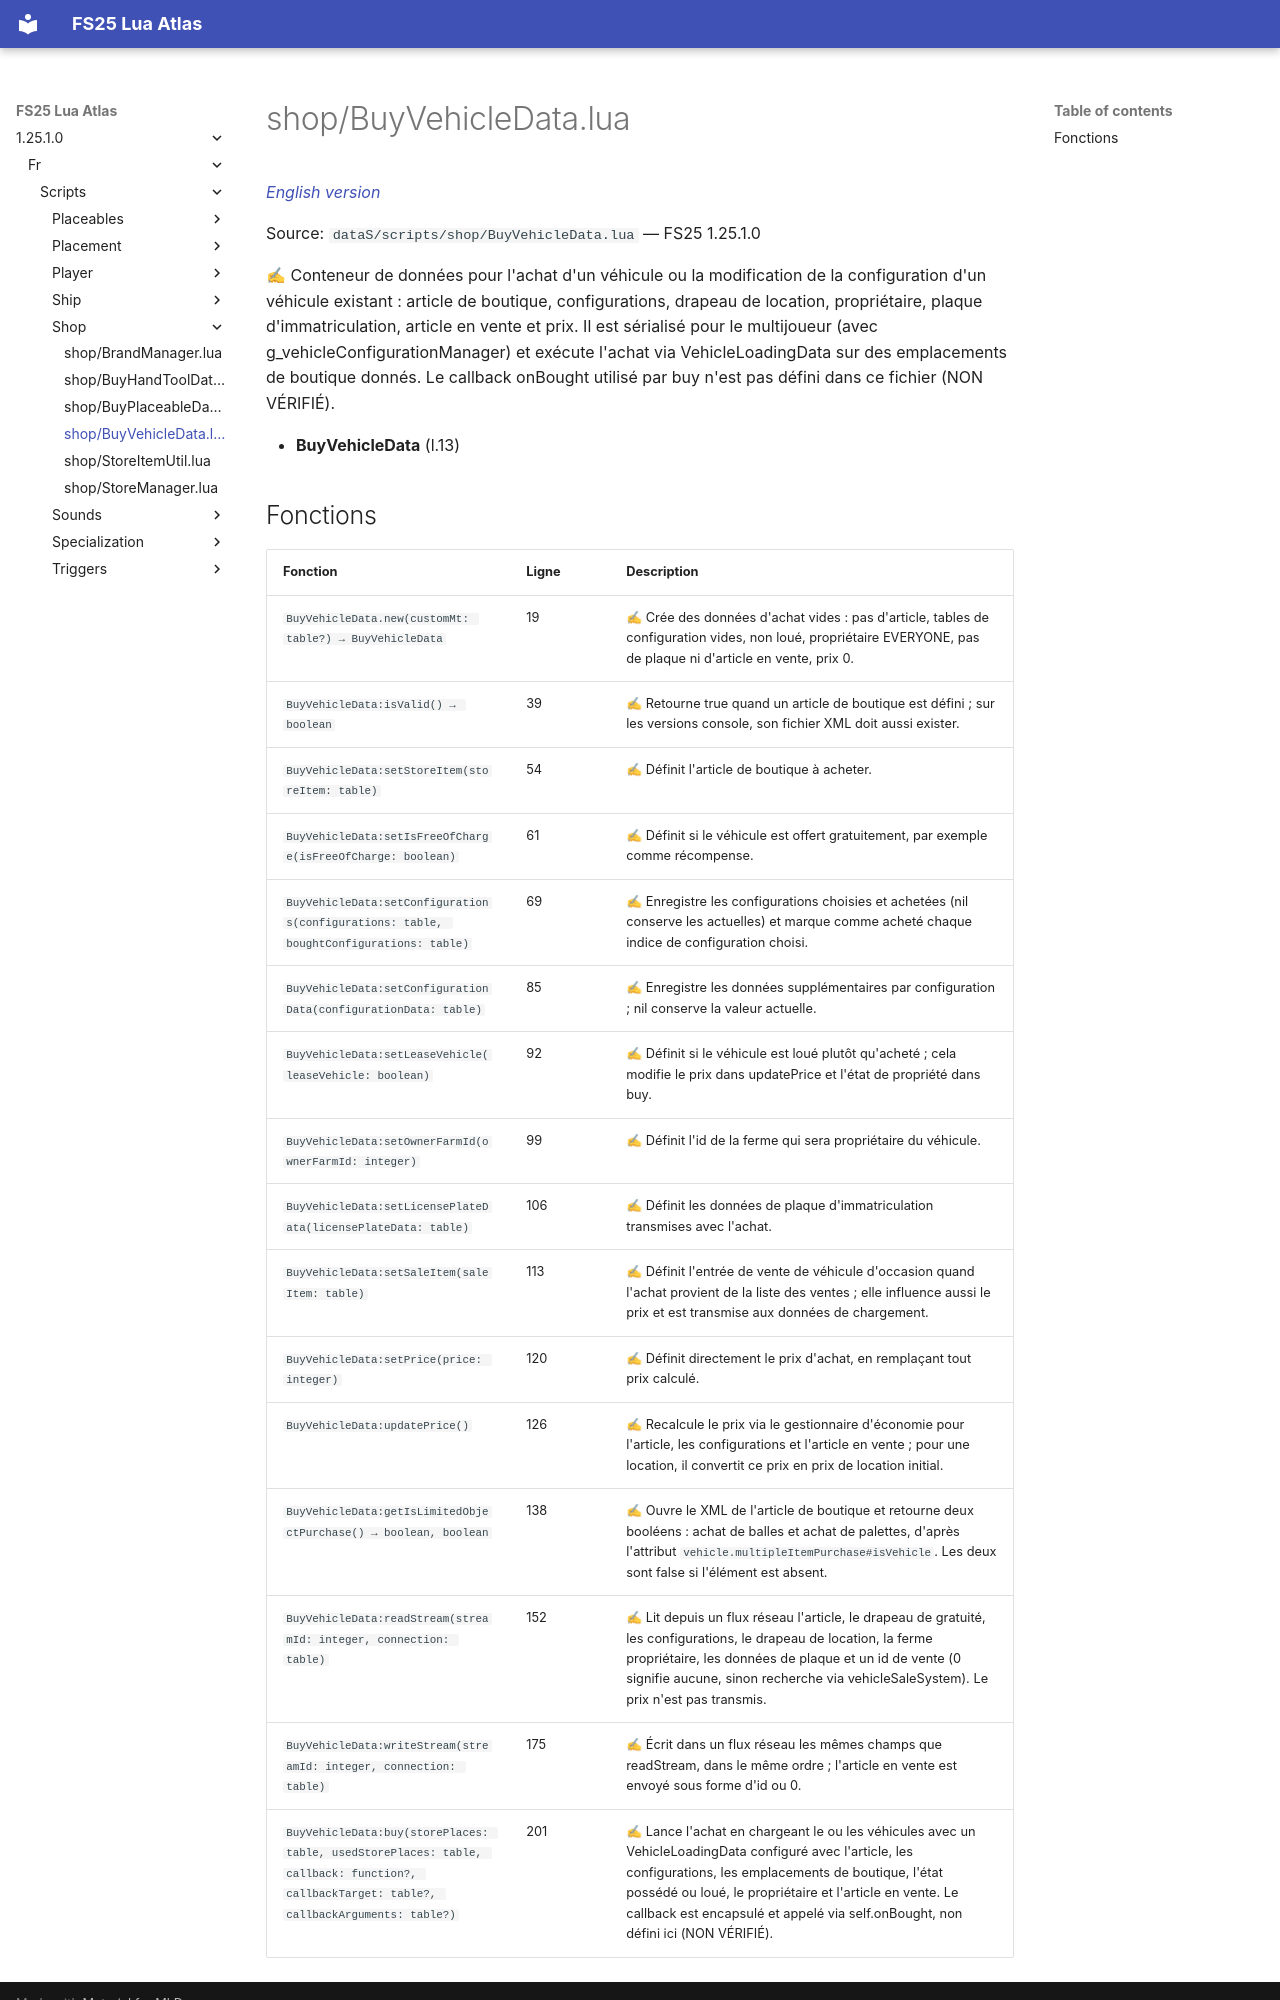

repository: Tim0219800/fs25-lua-atlas · page: 1.25.1.0/fr/scripts/shop/BuyVehicleData.html · generator: mkdocs

# shop/BuyVehicleData.lua

*[English version](../../../scripts/shop/BuyVehicleData.md)*

Source: `dataS/scripts/shop/BuyVehicleData.lua` — FS25 1.25.1.0

✍ Conteneur de données pour l'achat d'un véhicule ou la modification de la configuration d'un véhicule existant : article de boutique, configurations, drapeau de location, propriétaire, plaque d'immatriculation, article en vente et prix. Il est sérialisé pour le multijoueur (avec g_vehicleConfigurationManager) et exécute l'achat via VehicleLoadingData sur des emplacements de boutique donnés. Le callback onBought utilisé par buy n'est pas défini dans ce fichier (NON VÉRIFIÉ).

- **BuyVehicleData** (l.13)
